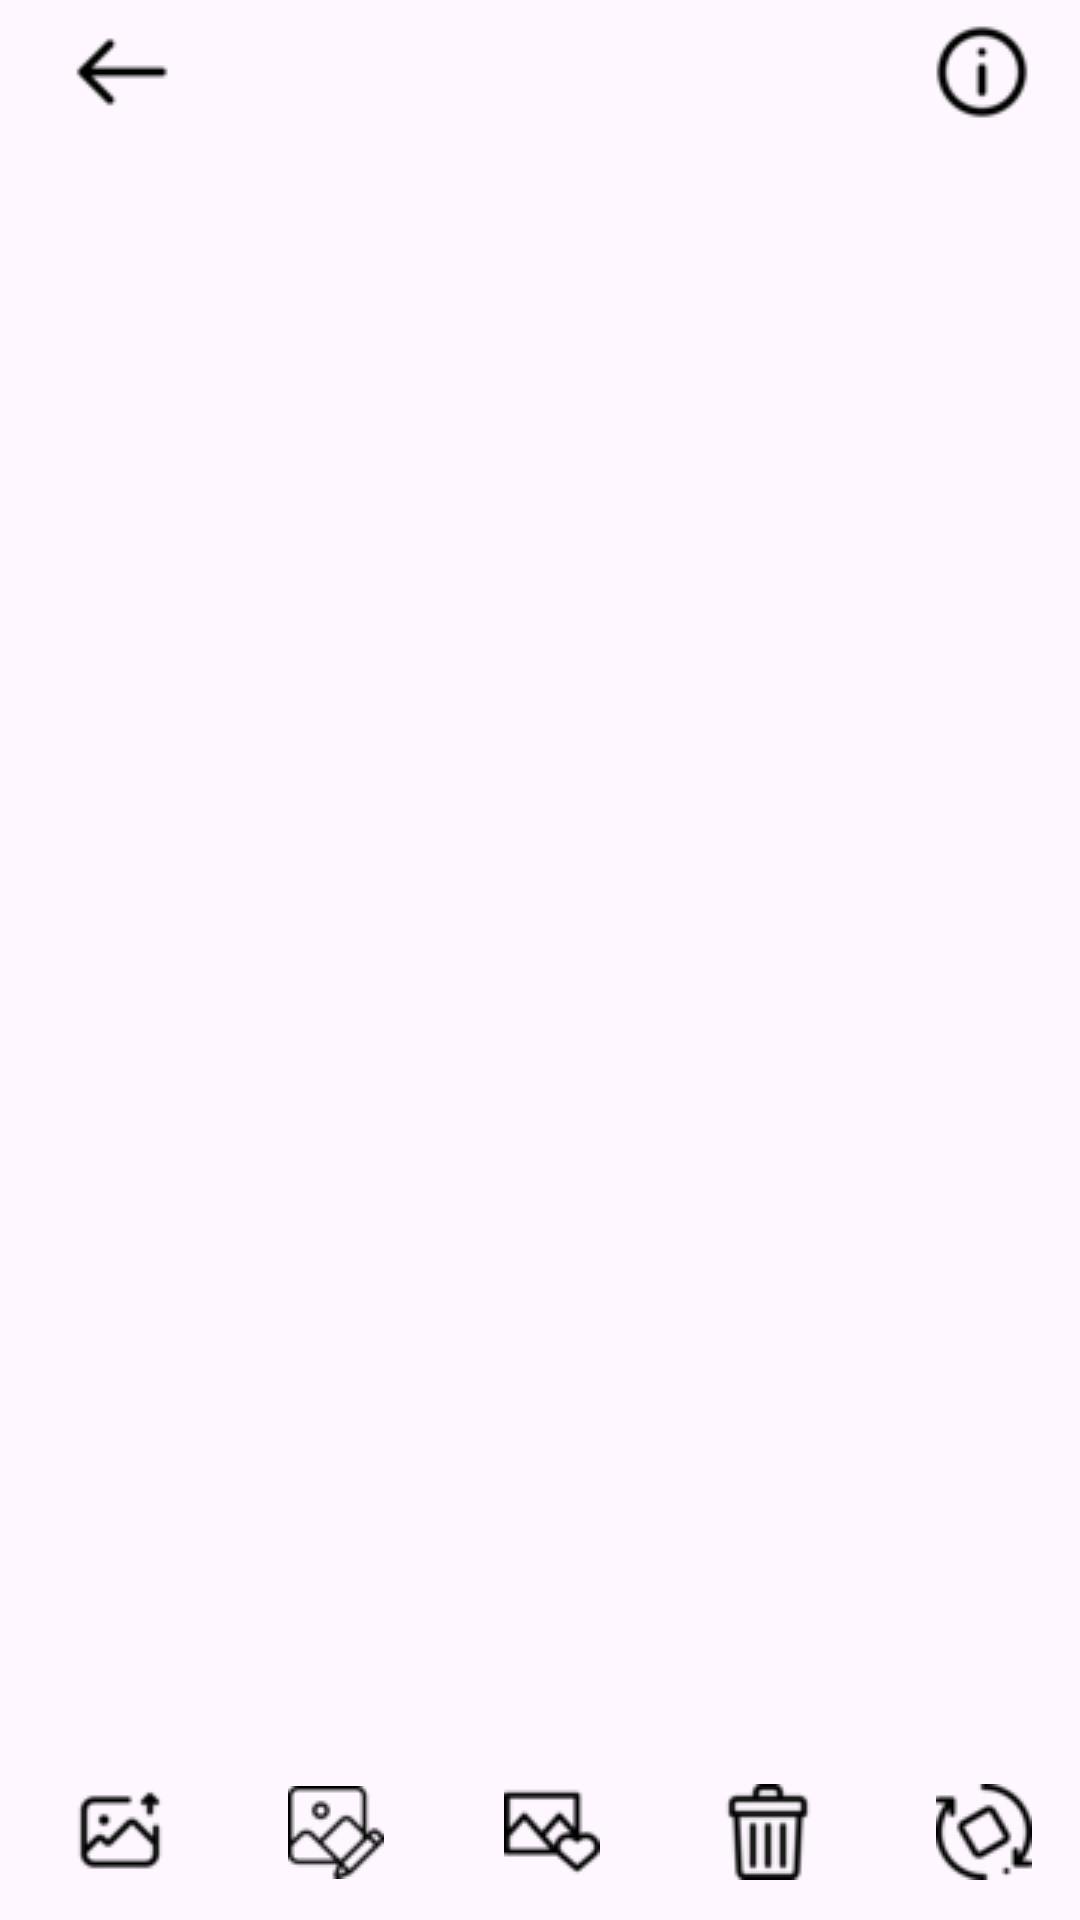

Produce the Android XML layout that renders to this screen, including the resource entries it uses.
<!-- AndroidManifest.xml: application theme Theme.StarGallery -->
<!-- res/layout/item.xml -->
<?xml version="1.0" encoding="utf-8"?>
<LinearLayout xmlns:android="http://schemas.android.com/apk/res/android"
    android:orientation="vertical"
    android:layout_width="match_parent"
    android:layout_height="match_parent"
    android:id="@+id/imgLayout"
    android:layout_margin="3dp">
    <LinearLayout
        android:layout_width="match_parent"
        android:layout_height="wrap_content"
        android:layout_weight="1"
        style="?android:attr/buttonBarStyle">

        <ImageButton
            android:id="@+id/backBtn"
            style="?android:attr/buttonBarButtonStyle"
            android:layout_width="wrap_content"
            android:layout_height="wrap_content"
            android:layout_weight="1"
            android:contentDescription="@string/todo"
            android:src="@drawable/back"
            android:layout_gravity="start"/>

        <TextView
            android:layout_width="wrap_content"
            android:layout_height="wrap_content"
            android:layout_weight="200" />

        <ImageButton
            android:id="@+id/detailBtn"
            android:layout_width="wrap_content"
            android:layout_height="wrap_content"
            style="?android:attr/buttonBarButtonStyle"
            android:layout_weight="1"
            android:contentDescription="@string/todo"
            android:src="@drawable/info" />

    </LinearLayout>
    <ImageView
        android:layout_width="match_parent"
        android:layout_height="wrap_content"
        android:id="@+id/img"
        android:layout_weight="100"
        android:contentDescription="@string/todo">

    </ImageView>
    <LinearLayout
        android:layout_width="match_parent"
        android:layout_height="wrap_content"
        android:orientation="horizontal"
        android:layout_weight="1"
        style="?android:attr/buttonBarStyle" >

        <ImageButton
            android:id="@+id/shareBtn"
            android:layout_width="wrap_content"
            android:layout_height="wrap_content"
            style="?android:attr/buttonBarButtonStyle"
            android:layout_weight="1"
            android:contentDescription="@string/todo"
            android:src="@drawable/img_share"
            />
        <ImageButton
            android:id="@+id/editBtn"
            android:layout_width="wrap_content"
            android:layout_height="wrap_content"
            style="?android:attr/buttonBarButtonStyle"
            android:layout_weight="1"
            android:contentDescription="@string/todo"
            android:src="@drawable/img_edit" />
        <ImageButton
            android:id="@+id/favoriteBtn"
            android:layout_width="wrap_content"
            android:layout_height="wrap_content"
            style="?android:attr/buttonBarButtonStyle"
            android:layout_weight="1"
            android:contentDescription="@string/todo"
            android:src="@drawable/img_like" />
        <ImageButton
            android:id="@+id/deleteBtn"
            android:layout_width="wrap_content"
            android:layout_height="wrap_content"
            style="?android:attr/buttonBarButtonStyle"
            android:layout_weight="1"
            android:contentDescription="@string/todo"
            android:src="@drawable/trash" />
        <ImageButton
            android:id="@+id/rotateBtn"
            android:layout_width="wrap_content"
            android:layout_height="wrap_content"
            style="?android:attr/buttonBarButtonStyle"
            android:layout_weight="1"
            android:contentDescription="@string/todo"
            android:src="@drawable/rotate" />
    </LinearLayout>

</LinearLayout>
<!-- resources referenced by this layout -->
<resources>
  <!-- drawable back: png bitmap (drawable, 514 bytes) -->
  <!-- drawable img_edit: png bitmap (drawable, 1022 bytes) -->
  <!-- drawable img_like: png bitmap (drawable, 910 bytes) -->
  <!-- drawable img_share: png bitmap (drawable, 862 bytes) -->
  <!-- drawable info: png bitmap (drawable, 903 bytes) -->
  <!-- drawable rotate: png bitmap (drawable, 1108 bytes) -->
  <!-- drawable trash: png bitmap (drawable, 872 bytes) -->
  <string name="todo">TO DO</string>
  <style name="Theme.StarGallery" parent="Base.Theme.StarGallery">
          <item name="colorPrimary">@color/colorPrimary</item>
          <item name="colorAccent">@color/colorAccent</item>
  
          <item name="windowNoTitle">true</item>
  
      </style>
  <style name="Base.Theme.StarGallery" parent="Theme.Material3.DayNight.NoActionBar">
          
          
      </style>
  <!-- not gathered from this repository: default colours our renderer supplied (Android Studio template values) -->
  <color name="colorPrimary">#FF6200EE</color>
  <color name="colorAccent">#FF03DAC5</color>
</resources>
